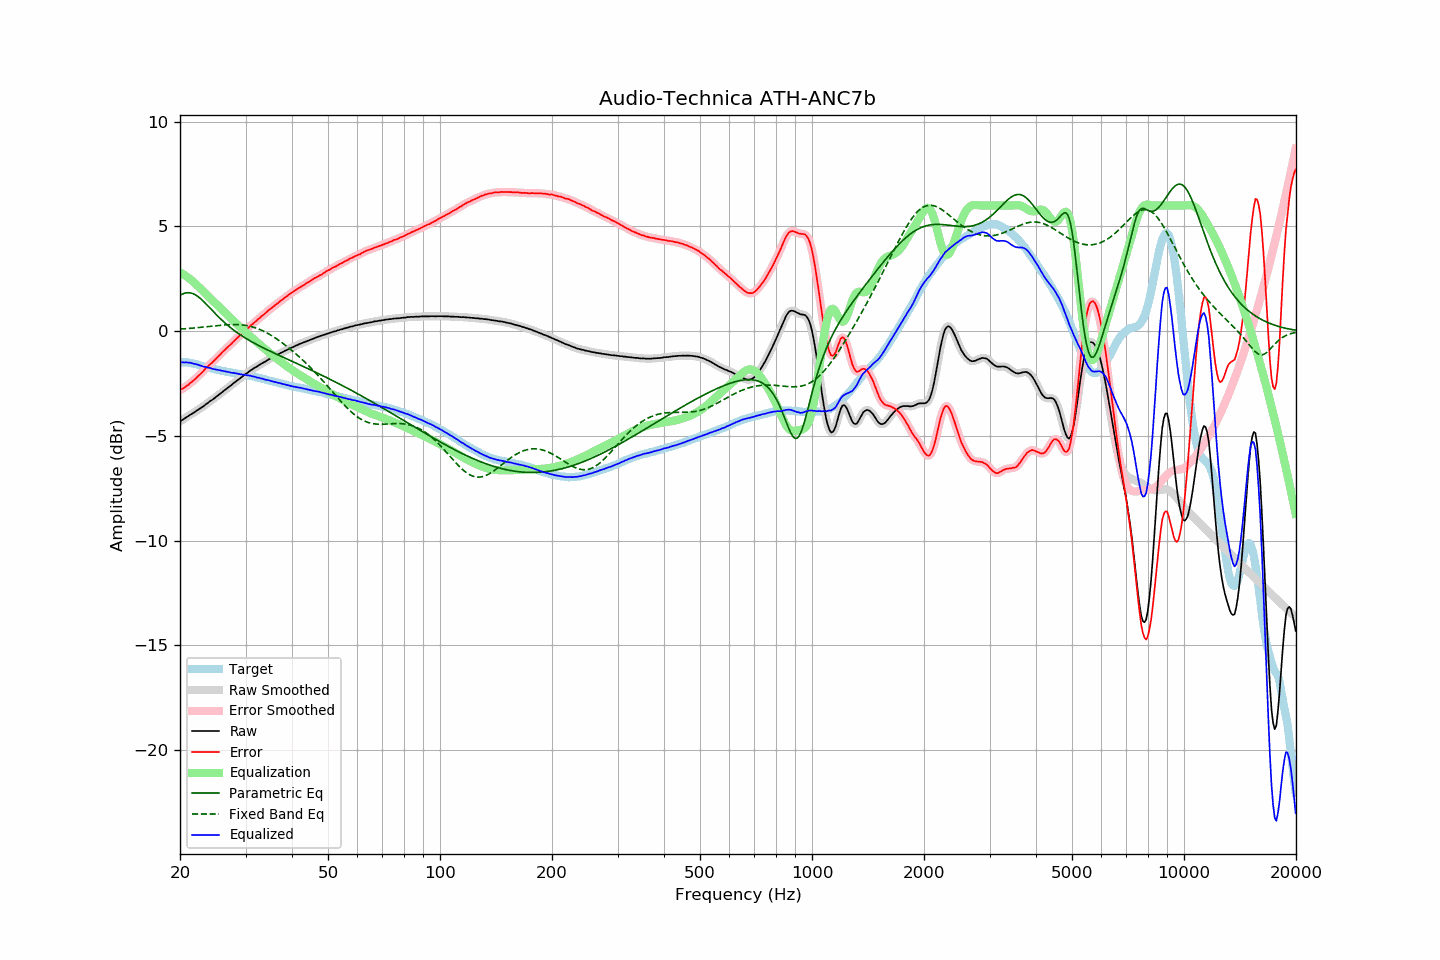

The table this chart was drawn from, first rows:
frequency, raw, error, smoothed, error_smoothed, equalization, parametric_eq, fixed_band_eq, equalized_raw, equalized_smoothed, target
20.00, -4.29, -2.81, -4.29, -2.81, 2.81, 1.71, 0.10, -1.48, -1.48, -1.49
20.20, -4.25, -2.77, -4.25, -2.77, 2.77, 1.76, 0.11, -1.48, -1.48, -1.49
20.40, -4.21, -2.73, -4.21, -2.72, 2.72, 1.79, 0.11, -1.49, -1.49, -1.49
20.61, -4.16, -2.68, -4.16, -2.68, 2.67, 1.82, 0.12, -1.49, -1.49, -1.49
20.81, -4.10, -2.61, -4.11, -2.62, 2.62, 1.83, 0.12, -1.48, -1.49, -1.49
21.02, -4.06, -2.58, -4.06, -2.56, 2.56, 1.84, 0.13, -1.50, -1.49, -1.49
21.23, -4.00, -2.49, -4.01, -2.50, 2.50, 1.83, 0.14, -1.50, -1.50, -1.51
21.44, -3.96, -2.44, -3.96, -2.44, 2.44, 1.82, 0.14, -1.52, -1.52, -1.52
21.66, -3.91, -2.38, -3.91, -2.38, 2.38, 1.79, 0.15, -1.54, -1.54, -1.54
21.87, -3.87, -2.31, -3.87, -2.31, 2.31, 1.76, 0.16, -1.56, -1.56, -1.56
22.09, -3.81, -2.24, -3.82, -2.24, 2.24, 1.72, 0.16, -1.57, -1.58, -1.57
22.31, -3.76, -2.16, -3.76, -2.17, 2.17, 1.66, 0.17, -1.60, -1.60, -1.60
22.54, -3.71, -2.09, -3.71, -2.09, 2.09, 1.61, 0.18, -1.62, -1.62, -1.62
22.76, -3.66, -2.02, -3.66, -2.02, 2.02, 1.54, 0.19, -1.65, -1.65, -1.64
22.99, -3.61, -1.94, -3.61, -1.94, 1.94, 1.47, 0.19, -1.67, -1.67, -1.67
23.22, -3.56, -1.86, -3.56, -1.86, 1.86, 1.40, 0.20, -1.70, -1.69, -1.70
23.45, -3.49, -1.77, -3.50, -1.78, 1.79, 1.32, 0.21, -1.71, -1.71, -1.72
23.69, -3.44, -1.71, -3.44, -1.70, 1.71, 1.24, 0.22, -1.73, -1.73, -1.73
23.92, -3.38, -1.63, -3.38, -1.63, 1.64, 1.16, 0.23, -1.75, -1.74, -1.75
24.16, -3.32, -1.56, -3.33, -1.57, 1.56, 1.08, 0.23, -1.76, -1.77, -1.76
24.40, -3.28, -1.50, -3.28, -1.49, 1.49, 1.00, 0.24, -1.79, -1.79, -1.78
24.65, -3.22, -1.42, -3.22, -1.42, 1.41, 0.92, 0.25, -1.81, -1.81, -1.80
24.89, -3.16, -1.34, -3.16, -1.34, 1.34, 0.84, 0.26, -1.82, -1.82, -1.82
25.14, -3.10, -1.27, -3.10, -1.27, 1.26, 0.76, 0.27, -1.84, -1.84, -1.83
25.39, -3.04, -1.19, -3.04, -1.19, 1.19, 0.68, 0.28, -1.85, -1.85, -1.85
25.65, -2.98, -1.12, -2.98, -1.11, 1.11, 0.61, 0.28, -1.87, -1.87, -1.86
25.91, -2.92, -1.03, -2.92, -1.03, 1.04, 0.53, 0.29, -1.89, -1.89, -1.89
26.16, -2.86, -0.96, -2.86, -0.96, 0.96, 0.46, 0.30, -1.90, -1.90, -1.91
26.43, -2.80, -0.89, -2.80, -0.88, 0.89, 0.39, 0.30, -1.92, -1.92, -1.92
26.69, -2.74, -0.81, -2.74, -0.81, 0.81, 0.32, 0.31, -1.93, -1.93, -1.94
26.96, -2.68, -0.74, -2.68, -0.74, 0.74, 0.26, 0.31, -1.95, -1.95, -1.95
27.23, -2.62, -0.66, -2.63, -0.67, 0.66, 0.20, 0.32, -1.96, -1.96, -1.96
27.50, -2.57, -0.60, -2.57, -0.59, 0.59, 0.13, 0.32, -1.98, -1.98, -1.97
27.77, -2.50, -0.51, -2.51, -0.52, 0.51, 0.08, 0.32, -1.99, -1.99, -1.99
28.05, -2.44, -0.44, -2.44, -0.44, 0.44, 0.02, 0.32, -2.00, -2.00, -2.00
28.33, -2.38, -0.36, -2.38, -0.36, 0.37, -0.04, 0.32, -2.01, -2.01, -2.02
28.62, -2.32, -0.29, -2.33, -0.29, 0.30, -0.09, 0.32, -2.03, -2.03, -2.03
28.90, -2.27, -0.23, -2.27, -0.22, 0.22, -0.15, 0.31, -2.05, -2.04, -2.04
29.19, -2.21, -0.15, -2.21, -0.15, 0.15, -0.20, 0.31, -2.06, -2.06, -2.06
29.48, -2.15, -0.09, -2.15, -0.09, 0.08, -0.25, 0.30, -2.07, -2.07, -2.07
29.78, -2.09, -0.02, -2.09, -0.02, 0.01, -0.29, 0.29, -2.08, -2.08, -2.08
30.08, -2.03, 0.05, -2.04, 0.05, -0.06, -0.34, 0.28, -2.09, -2.09, -2.09
30.38, -1.98, 0.12, -1.98, 0.13, -0.13, -0.39, 0.26, -2.11, -2.10, -2.11
30.68, -1.92, 0.20, -1.92, 0.20, -0.20, -0.43, 0.25, -2.12, -2.12, -2.12
30.99, -1.86, 0.28, -1.87, 0.27, -0.26, -0.48, 0.23, -2.13, -2.13, -2.14
31.30, -1.82, 0.33, -1.82, 0.33, -0.33, -0.52, 0.21, -2.16, -2.15, -2.15
31.61, -1.76, 0.40, -1.77, 0.40, -0.40, -0.56, 0.18, -2.16, -2.17, -2.16
31.93, -1.72, 0.46, -1.72, 0.46, -0.47, -0.60, 0.16, -2.19, -2.19, -2.18
32.24, -1.68, 0.53, -1.68, 0.53, -0.53, -0.65, 0.13, -2.21, -2.21, -2.22
32.57, -1.62, 0.60, -1.63, 0.60, -0.60, -0.69, 0.10, -2.22, -2.23, -2.23
32.89, -1.58, 0.66, -1.58, 0.67, -0.66, -0.73, 0.07, -2.25, -2.24, -2.24
33.22, -1.53, 0.74, -1.53, 0.73, -0.73, -0.76, 0.04, -2.26, -2.26, -2.27
33.55, -1.49, 0.79, -1.49, 0.79, -0.79, -0.80, -0.00, -2.29, -2.29, -2.28
33.89, -1.45, 0.85, -1.45, 0.86, -0.86, -0.84, -0.04, -2.31, -2.31, -2.30
34.23, -1.40, 0.92, -1.40, 0.92, -0.92, -0.88, -0.08, -2.33, -2.33, -2.32
34.57, -1.35, 0.99, -1.36, 0.99, -0.99, -0.92, -0.12, -2.34, -2.34, -2.35
34.92, -1.31, 1.06, -1.31, 1.05, -1.05, -0.95, -0.17, -2.36, -2.36, -2.37
35.27, -1.27, 1.11, -1.27, 1.11, -1.11, -0.99, -0.21, -2.38, -2.38, -2.38
35.62, -1.23, 1.17, -1.23, 1.17, -1.17, -1.02, -0.26, -2.41, -2.40, -2.40
35.97, -1.19, 1.23, -1.19, 1.23, -1.23, -1.06, -0.31, -2.43, -2.42, -2.42
... 635 more rows
